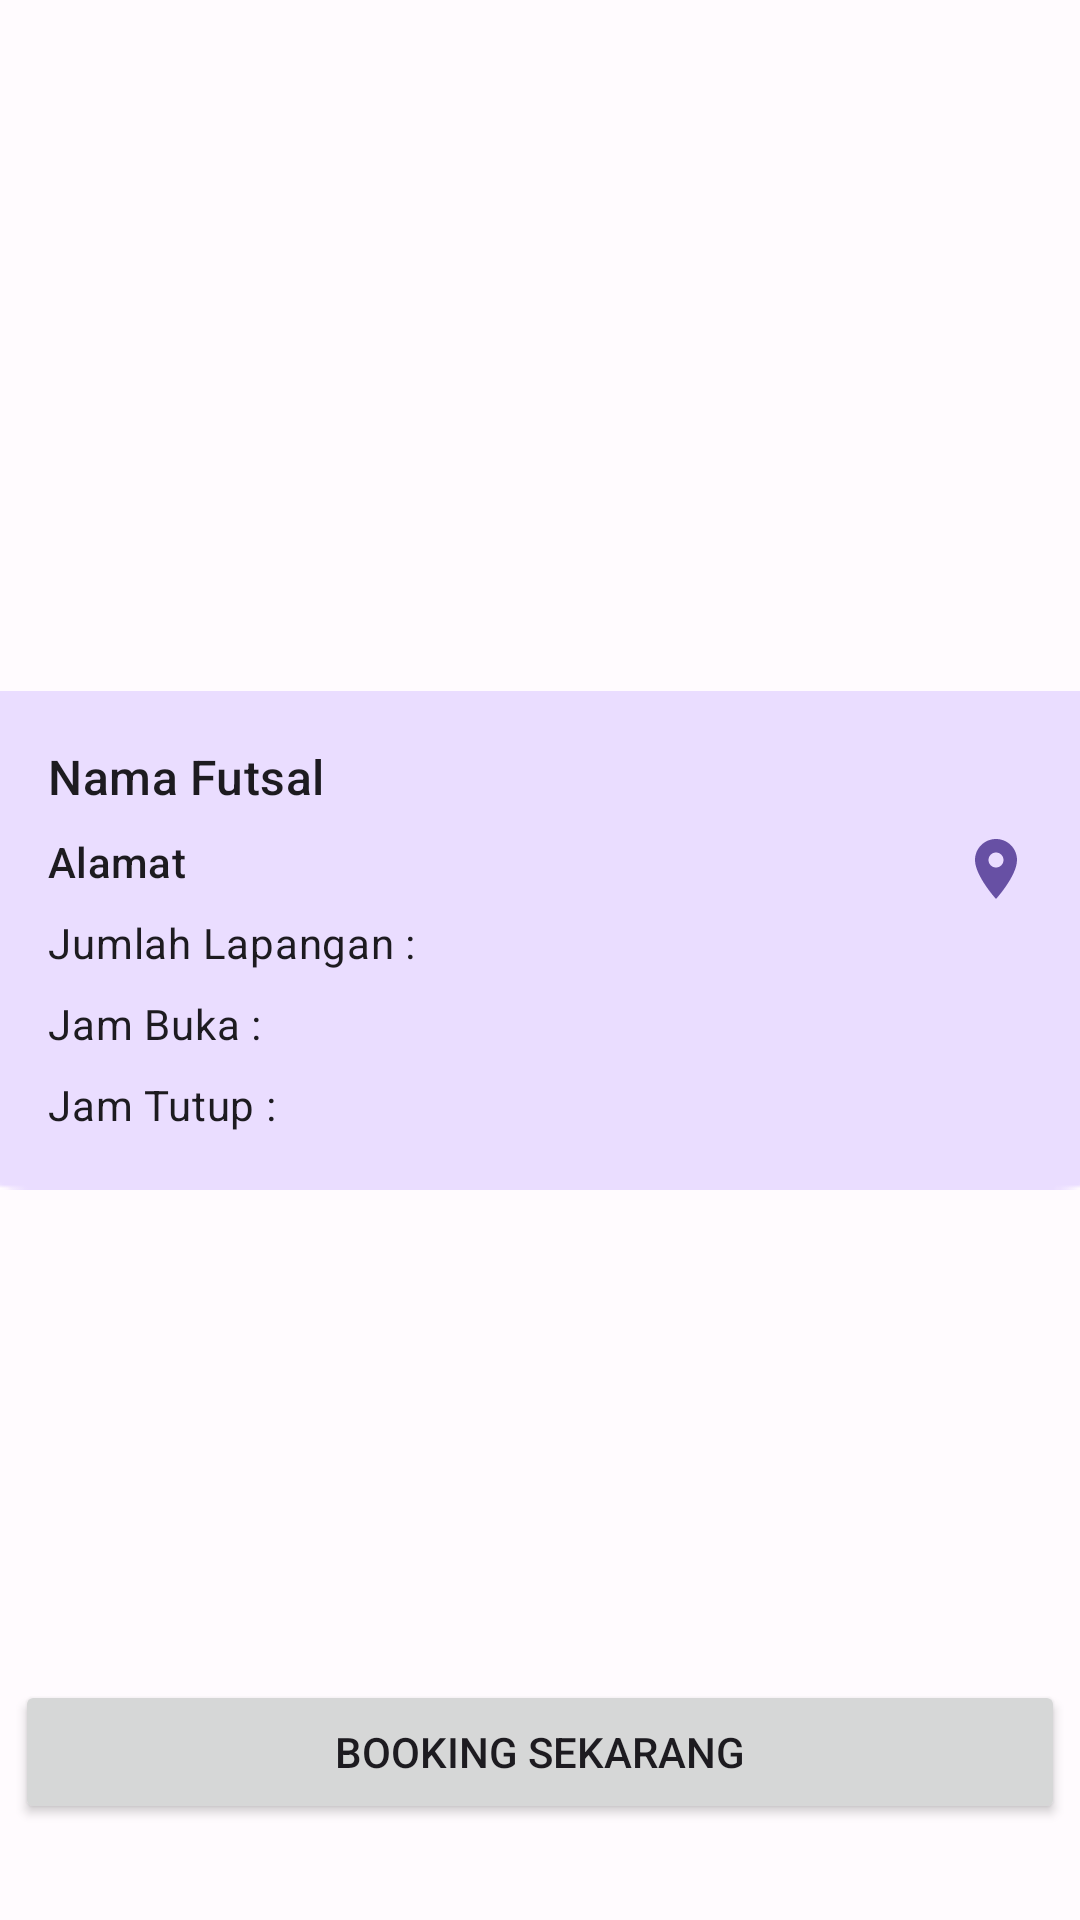

Reconstruct the res/layout file that produces this screen, plus the resources it refers to.
<!-- AndroidManifest.xml: application theme Theme.BookingFutsal -->
<!-- res/layout/activity_detail.xml -->
<?xml version="1.0" encoding="utf-8"?>
<androidx.constraintlayout.widget.ConstraintLayout xmlns:android="http://schemas.android.com/apk/res/android"
    xmlns:app="http://schemas.android.com/apk/res-auto"
    xmlns:tools="http://schemas.android.com/tools"
    android:layout_width="match_parent"
    android:layout_height="match_parent"
    tools:context=".module.home.detail.DetailActivity">

    <ImageView
        android:id="@+id/imageView2"
        android:layout_width="430dp"
        android:layout_height="195dp"
        app:layout_constraintBottom_toTopOf="@+id/btn_booking"
        app:layout_constraintEnd_toEndOf="parent"
        app:layout_constraintStart_toStartOf="parent"
        app:layout_constraintTop_toBottomOf="@+id/img_dtl_photos"
        app:layout_constraintVertical_bias="0.0"
        app:srcCompat="@drawable/rectanglebg" />

    <ImageView
        android:id="@+id/img_dtl_photos"
        android:layout_width="200dp"
        android:layout_height="200dp"
        android:layout_marginTop="16dp"
        app:layout_constraintEnd_toEndOf="parent"
        app:layout_constraintHorizontal_bias="0.498"
        app:layout_constraintStart_toStartOf="parent"
        app:layout_constraintTop_toTopOf="parent"
        tools:srcCompat="@tools:sample/avatars" />

    <TextView
        android:id="@+id/tv_dtl_name"
        style="@style/TextAppearance.Material3.TitleMedium"
        android:layout_width="wrap_content"
        android:layout_height="wrap_content"
        android:layout_marginStart="16dp"
        android:layout_marginTop="32dp"
        android:layout_marginEnd="16dp"
        android:text="Nama Futsal"
        app:layout_constraintEnd_toEndOf="parent"
        app:layout_constraintHorizontal_bias="0.0"
        app:layout_constraintStart_toStartOf="parent"
        app:layout_constraintTop_toBottomOf="@+id/img_dtl_photos" />

    <Button
        android:id="@+id/btn_booking"
        android:layout_width="350dp"
        android:layout_height="wrap_content"
        android:layout_marginStart="16dp"
        android:layout_marginEnd="16dp"
        android:layout_marginBottom="32dp"
        android:text="Booking Sekarang"
        app:layout_constraintBottom_toBottomOf="parent"
        app:layout_constraintEnd_toEndOf="parent"
        app:layout_constraintStart_toStartOf="parent" />

    <TextView
        android:id="@+id/textView8"
        style="@style/TextAppearance.MaterialComponents.Body2"
        android:layout_width="wrap_content"
        android:layout_height="wrap_content"
        android:layout_marginStart="16dp"
        android:layout_marginTop="8dp"
        android:text="Jumlah Lapangan :"
        app:layout_constraintStart_toStartOf="parent"
        app:layout_constraintTop_toBottomOf="@+id/tv_dtl_alamat" />

    <TextView
        android:id="@+id/textView13"
        style="@style/TextAppearance.MaterialComponents.Body2"
        android:layout_width="wrap_content"
        android:layout_height="wrap_content"
        android:layout_marginStart="16dp"
        android:layout_marginTop="8dp"
        android:text="Jam Buka :"
        app:layout_constraintStart_toStartOf="parent"
        app:layout_constraintTop_toBottomOf="@+id/textView8" />

    <TextView
        android:id="@+id/textView14"
        style="@style/TextAppearance.MaterialComponents.Body2"
        android:layout_width="wrap_content"
        android:layout_height="wrap_content"
        android:layout_marginStart="16dp"
        android:layout_marginTop="8dp"
        android:text="Jam Tutup :"
        app:layout_constraintStart_toStartOf="parent"
        app:layout_constraintTop_toBottomOf="@+id/textView13" />

    <TextView
        android:id="@+id/tv_dtl_lap"
        android:layout_width="wrap_content"
        android:layout_height="wrap_content"
        android:layout_marginStart="8dp"
        android:layout_marginTop="8dp"
        app:layout_constraintStart_toEndOf="@+id/textView8"
        app:layout_constraintTop_toBottomOf="@+id/tv_dtl_alamat" />

    <TextView
        android:id="@+id/tv_dtl_jam_buka"
        android:layout_width="wrap_content"
        android:layout_height="wrap_content"
        android:layout_marginStart="8dp"
        android:layout_marginTop="8dp"
        app:layout_constraintStart_toEndOf="@+id/textView13"
        app:layout_constraintTop_toBottomOf="@+id/tv_dtl_lap" />

    <TextView
        android:id="@+id/tv_dtl_jam_tutup"
        android:layout_width="wrap_content"
        android:layout_height="wrap_content"
        android:layout_marginStart="8dp"
        android:layout_marginTop="8dp"
        app:layout_constraintStart_toEndOf="@+id/textView14"
        app:layout_constraintTop_toBottomOf="@+id/tv_dtl_jam_buka" />

    <TextView
        android:id="@+id/tv_dtl_alamat"
        style="@style/TextAppearance.Material3.TitleSmall"
        android:layout_width="wrap_content"
        android:layout_height="wrap_content"
        android:layout_marginStart="16dp"
        android:layout_marginTop="8dp"
        android:layout_marginEnd="24dp"
        android:text="Alamat"
        app:layout_constraintEnd_toStartOf="@+id/btn_map"
        app:layout_constraintHorizontal_bias="0.0"
        app:layout_constraintStart_toStartOf="parent"
        app:layout_constraintTop_toBottomOf="@+id/tv_dtl_name" />

    <ImageButton
        android:id="@+id/btn_map"
        android:layout_width="wrap_content"
        android:layout_height="wrap_content"
        android:layout_marginTop="8dp"
        android:layout_marginEnd="16dp"
        android:background="@null"
        app:layout_constraintEnd_toEndOf="parent"
        app:layout_constraintTop_toBottomOf="@+id/tv_dtl_name"
        app:srcCompat="@drawable/ic_baseline_location_on_24" />

</androidx.constraintlayout.widget.ConstraintLayout>
<!-- resources referenced by this layout -->
<resources>
  <!-- drawable ic_baseline_location_on_24 (drawable) -->
  <vector android:height="24dp" android:tint="@color/pink_700"
      android:viewportHeight="24" android:viewportWidth="24"
      android:width="24dp" xmlns:android="http://schemas.android.com/apk/res/android">
      <path android:fillColor="@color/pink_700" android:pathData="M12,2C8.13,2 5,5.13 5,9c0,5.25 7,13 7,13s7,-7.75 7,-13c0,-3.87 -3.13,-7 -7,-7zM12,11.5c-1.38,0 -2.5,-1.12 -2.5,-2.5s1.12,-2.5 2.5,-2.5 2.5,1.12 2.5,2.5 -1.12,2.5 -2.5,2.5z"/>
  </vector>
  <color name="pink_700">#6750A4</color>
  <color name="md_theme_light_primary">#6750A4</color>
  <color name="md_theme_light_onPrimary">#FFFFFF</color>
  <color name="md_theme_light_primaryContainer">#EADDFF</color>
  <color name="md_theme_light_onPrimaryContainer">#21005D</color>
  <color name="md_theme_light_secondary">#625B71</color>
  <color name="md_theme_light_onSecondary">#FFFFFF</color>
  <color name="md_theme_light_secondaryContainer">#E8DEF8</color>
  <color name="md_theme_light_onSecondaryContainer">#1D192B</color>
  <color name="md_theme_light_tertiary">#7D5260</color>
  <color name="md_theme_light_onTertiary">#FFFFFF</color>
  <color name="md_theme_light_tertiaryContainer">#FFD8E4</color>
  <color name="md_theme_light_onTertiaryContainer">#31111D</color>
  <color name="md_theme_light_error">#B3261E</color>
  <color name="md_theme_light_onError">#FFFFFF</color>
  <color name="md_theme_light_errorContainer">#F9DEDC</color>
  <color name="md_theme_light_onErrorContainer">#410E0B</color>
  <color name="md_theme_light_outline">#79747E</color>
  <color name="md_theme_light_background">#FFFBFE</color>
  <color name="md_theme_light_onBackground">#1C1B1F</color>
  <color name="md_theme_light_surface">#FFFBFE</color>
  <color name="md_theme_light_onSurface">#1C1B1F</color>
  <color name="md_theme_light_surfaceVariant">#E7E0EC</color>
  <color name="md_theme_light_onSurfaceVariant">#49454F</color>
  <color name="md_theme_light_inverseSurface">#313033</color>
  <color name="md_theme_light_inverseOnSurface">#F4EFF4</color>
  <color name="md_theme_light_inversePrimary">#D0BCFF</color>
</resources>
